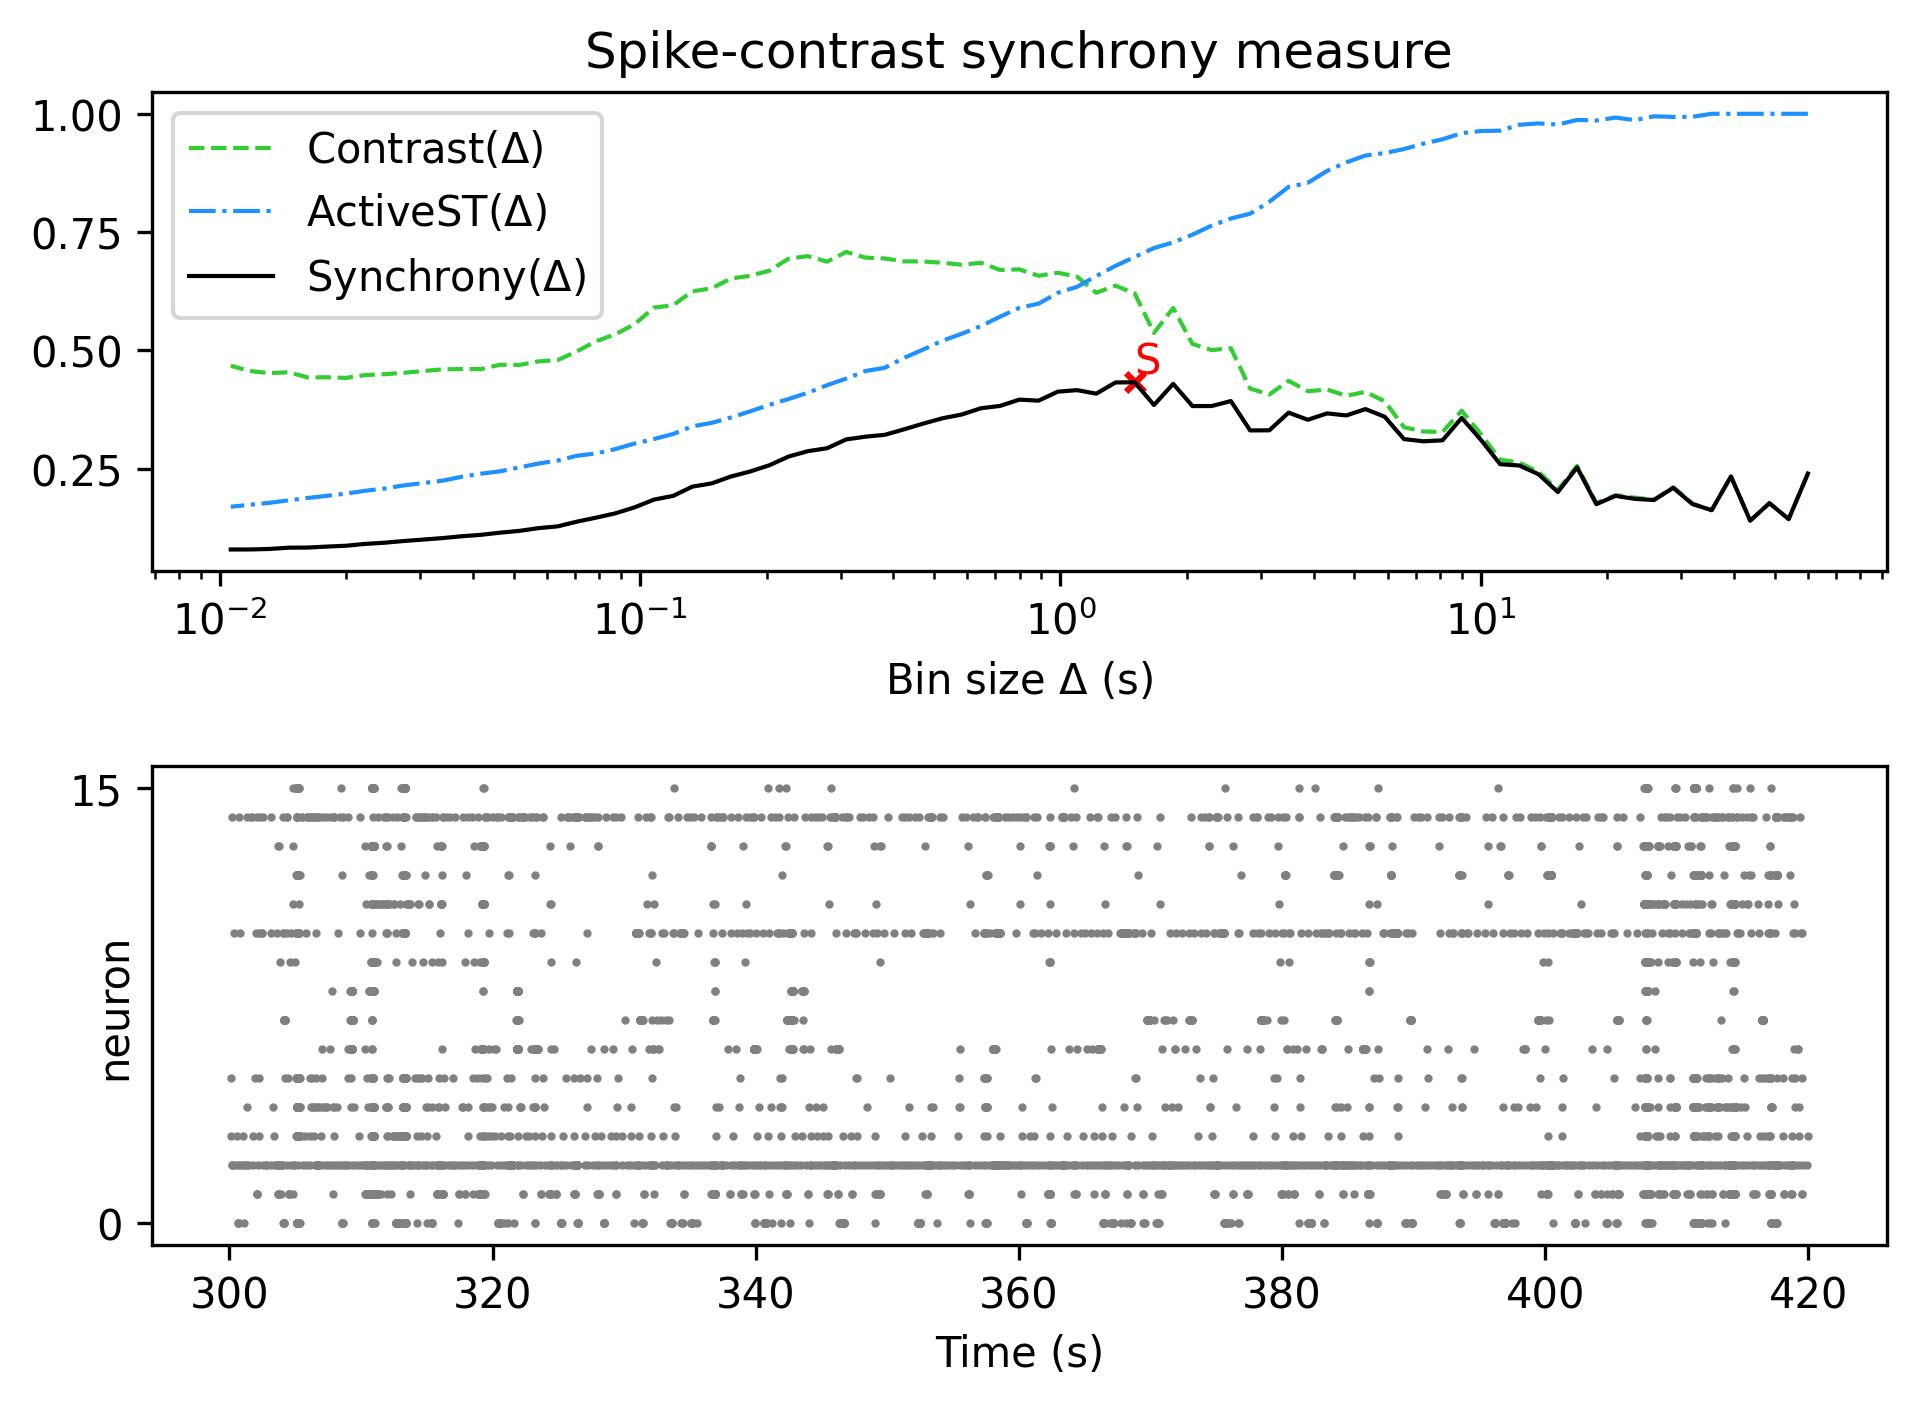

Data behind this chart, as committed beside it:
, Spike-contrast (60.0 s), Spike-contrast (54.0 s), Spike-contrast (48.6 s), Spike-contrast (43.74 s), Spike-contrast (39.366 s), Spike-contrast (35.429 s), Spike-contrast (31.886 s), Spike-contrast (28.698 s), Spike-contrast (25.828 s), Spike-contrast (23.245 s), Spike-contrast (20.921 s), Spike-contrast (18.829 s), Spike-contrast (16.946 s), Spike-contrast (15.251 s), Spike-contrast (13.726 s), Spike-contrast (12.353 s), Spike-contrast (11.118 s), Spike-contrast (10.006 s), Spike-contrast (9.006 s), Spike-contrast (8.105 s), Spike-contrast (7.295 s), Spike-contrast (6.565 s), Spike-contrast (5.909 s)
0, 0.2397, 0.1436, 0.1772, 0.1402, 0.2337, 0.1624, 0.1752, 0.2096, 0.1838, 0.1862, 0.1925, 0.1751, 0.2527, 0.2006, 0.2381, 0.2567, 0.2594, 0.311, 0.3572, 0.3099, 0.3079, 0.3125, 0.3597
